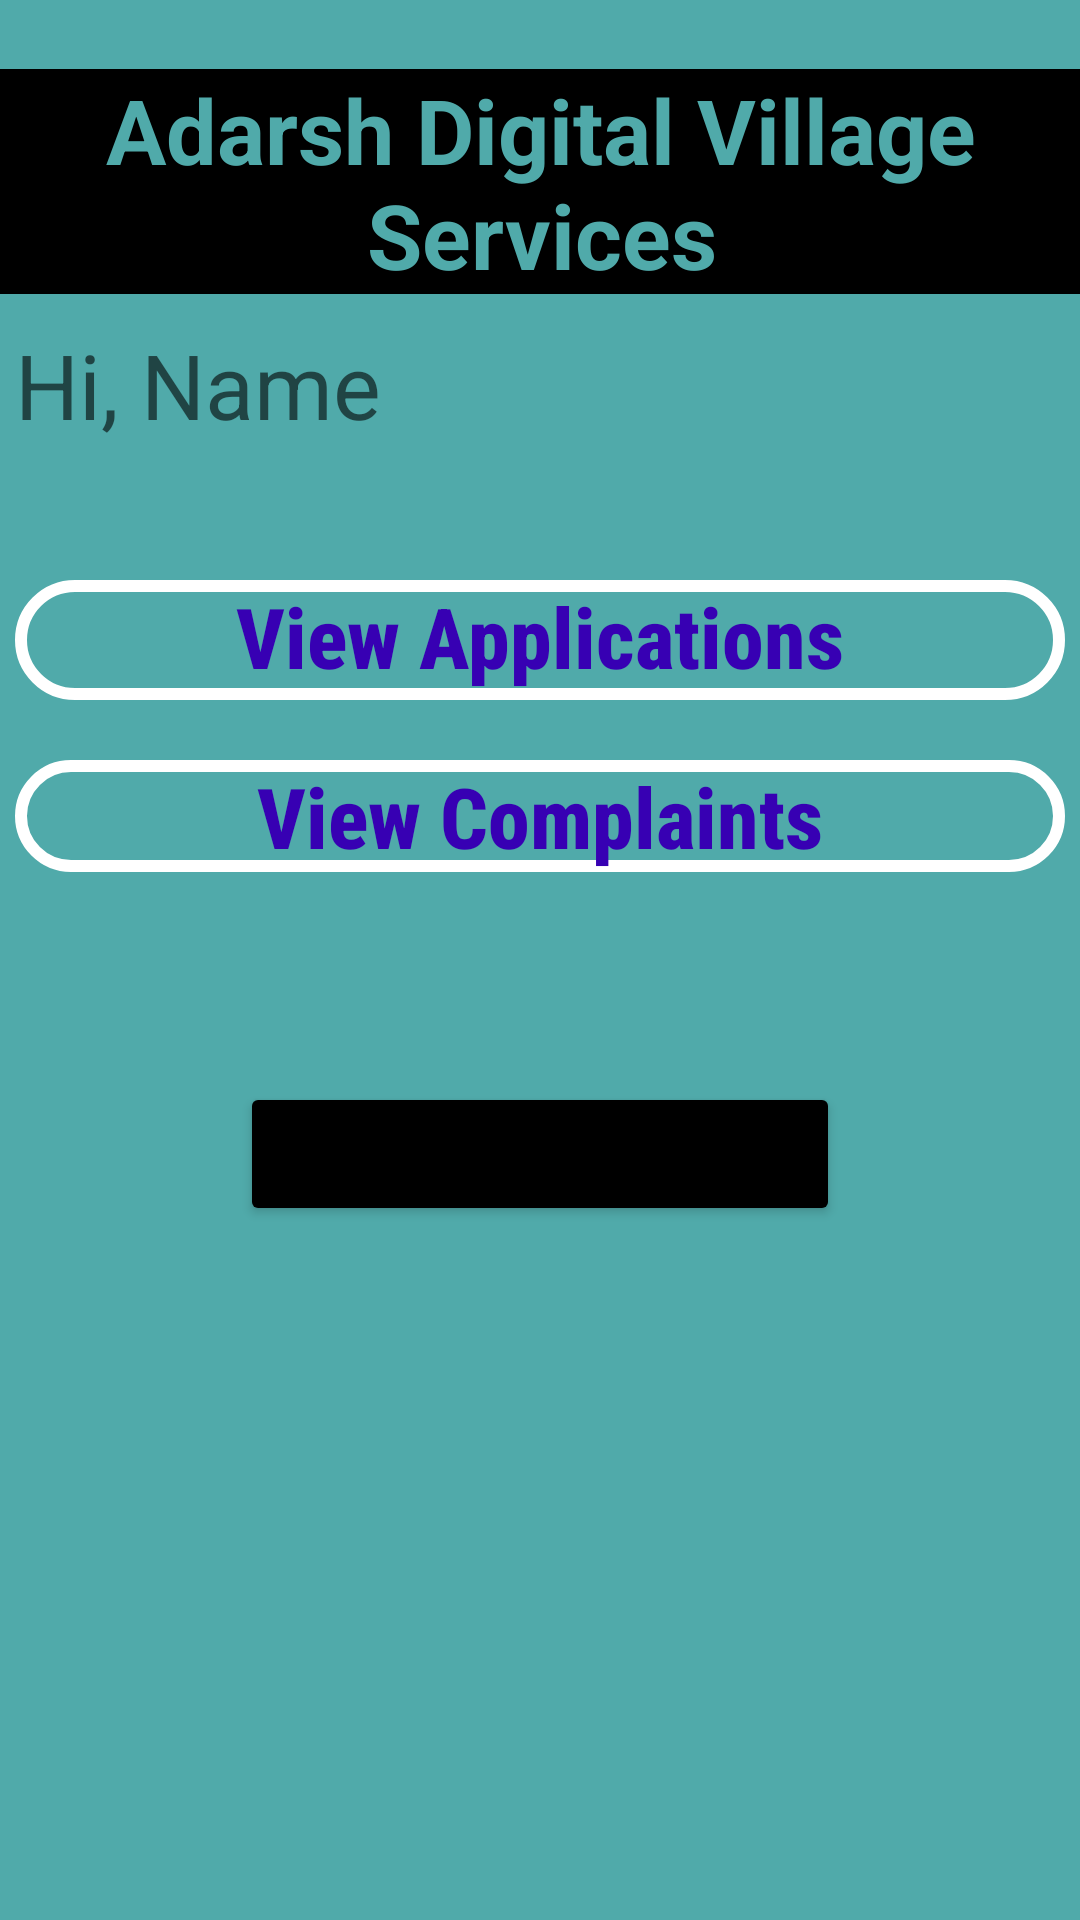

Layout XML and referenced resources for this Android screen:
<!-- AndroidManifest.xml: application theme Theme.MAD_Project -->
<!-- res/layout/staff_dashboard.xml -->
<?xml version="1.0" encoding="utf-8"?>
<androidx.constraintlayout.widget.ConstraintLayout xmlns:android="http://schemas.android.com/apk/res/android"
    xmlns:app="http://schemas.android.com/apk/res-auto"
    xmlns:tools="http://schemas.android.com/tools"
    android:layout_width="match_parent"
    android:background="@color/blue"
    android:layout_height="match_parent"
    tools:context=".staff_dashboard">

    <LinearLayout
        android:id="@+id/linearLayout"
        android:layout_width="410dp"
        android:layout_height="75dp"
        android:orientation="vertical"
        app:layout_constraintBottom_toBottomOf="parent"
        app:layout_constraintEnd_toEndOf="parent"
        app:layout_constraintStart_toStartOf="parent"
        app:layout_constraintTop_toTopOf="parent"
        app:layout_constraintVertical_bias="0.041">

        <TextView
            android:id="@+id/textView2"
            android:layout_width="match_parent"
            android:layout_height="wrap_content"
            android:background="@color/black"
            android:text="Adarsh Digital Village Services"
            android:textAlignment="center"
            android:textColor="@color/blue"
            android:textSize="30sp"
            android:textStyle="bold" />
    </LinearLayout>

    <FrameLayout
        android:id="@+id/frameLayout"
        android:layout_width="350dp"
        android:layout_height="60dp"
        app:layout_constraintBottom_toBottomOf="parent"
        app:layout_constraintEnd_toEndOf="parent"
        app:layout_constraintHorizontal_bias="0.491"
        app:layout_constraintStart_toStartOf="parent"
        app:layout_constraintTop_toBottomOf="@+id/linearLayout"
        app:layout_constraintVertical_bias="0.021">

        <TextView
            android:id="@+id/name"
            android:layout_width="match_parent"
            android:layout_height="50dp"
            android:ems="10"
            android:textSize="30dp"
            android:hint="Hi, Name"
            android:inputType="textPersonName" />
    </FrameLayout>

    <LinearLayout
        android:layout_width="350dp"
        android:layout_height="400dp"
        android:orientation="vertical"
        app:layout_constraintBottom_toBottomOf="parent"
        app:layout_constraintEnd_toEndOf="parent"
        app:layout_constraintHorizontal_bias="0.491"
        app:layout_constraintStart_toStartOf="parent"
        app:layout_constraintTop_toBottomOf="@+id/frameLayout"
        app:layout_constraintVertical_bias="0.35">

        <TextView
            android:id="@+id/view_application"
            android:layout_width="match_parent"
            android:layout_height="40dp"
            android:layout_marginBottom="20dp"
            android:background="@drawable/textview_border"
            android:fontFamily="sans-serif-condensed-medium"
            android:text="View Applications"
            android:textAlignment="center"
            android:textColor="@color/purple_700"
            android:textSize="28sp"
            android:textStyle="bold" />

        <TextView
            android:id="@+id/view_complaints"
            android:layout_width="match_parent"
            android:layout_height="wrap_content"
            android:layout_marginBottom="20dp"
            android:background="@drawable/textview_border"
            android:fontFamily="sans-serif-condensed-medium"
            android:text="View Complaints"
            android:textAlignment="center"
            android:textColor="@color/purple_700"
            android:textSize="28sp"
            android:textStyle="bold" />

        <Button
            android:id="@+id/logout"
            android:layout_width="200dp"
            android:layout_height="wrap_content"
            android:layout_gravity="center"
            android:layout_marginTop="50dp"
            android:backgroundTint="@color/black"
            android:text="Log Out"
            android:textStyle="bold" />
    </LinearLayout>

</androidx.constraintlayout.widget.ConstraintLayout>
<!-- resources referenced by this layout -->
<resources>
  <color name="black">#FF000000</color>
  <color name="blue">#FF50AAAA</color>
  <color name="purple_700">#FF3700B3</color>
  <!-- drawable textview_border (drawable) -->
  <?xml version="1.0" encoding="utf-8"?>
  
  <shape xmlns:android="http://schemas.android.com/apk/res/android">
  
      <stroke android:width="4dp" android:color="@color/white"/>
      <corners android:radius="30dp"/>
  </shape>
  <style name="Theme.MAD_Project" parent="Theme.MaterialComponents.DayNight.DarkActionBar">
          
          <item name="colorPrimary">@color/teal_200</item>
          <item name="colorPrimaryVariant">@color/blue</item>
          <item name="colorOnPrimary">@color/white</item>
          
          <item name="colorSecondary">@color/teal_200</item>
          <item name="colorSecondaryVariant">@color/teal_700</item>
          <item name="colorOnSecondary">@color/blue</item>
          
          <item name="android:statusBarColor" tools:targetApi="l">?attr/colorPrimaryVariant</item>
          
      </style>
  <color name="white">#FFFFFFFF</color>
  <color name="teal_200">#FF03DAC5</color>
  <color name="teal_700">#FF018786</color>
</resources>
